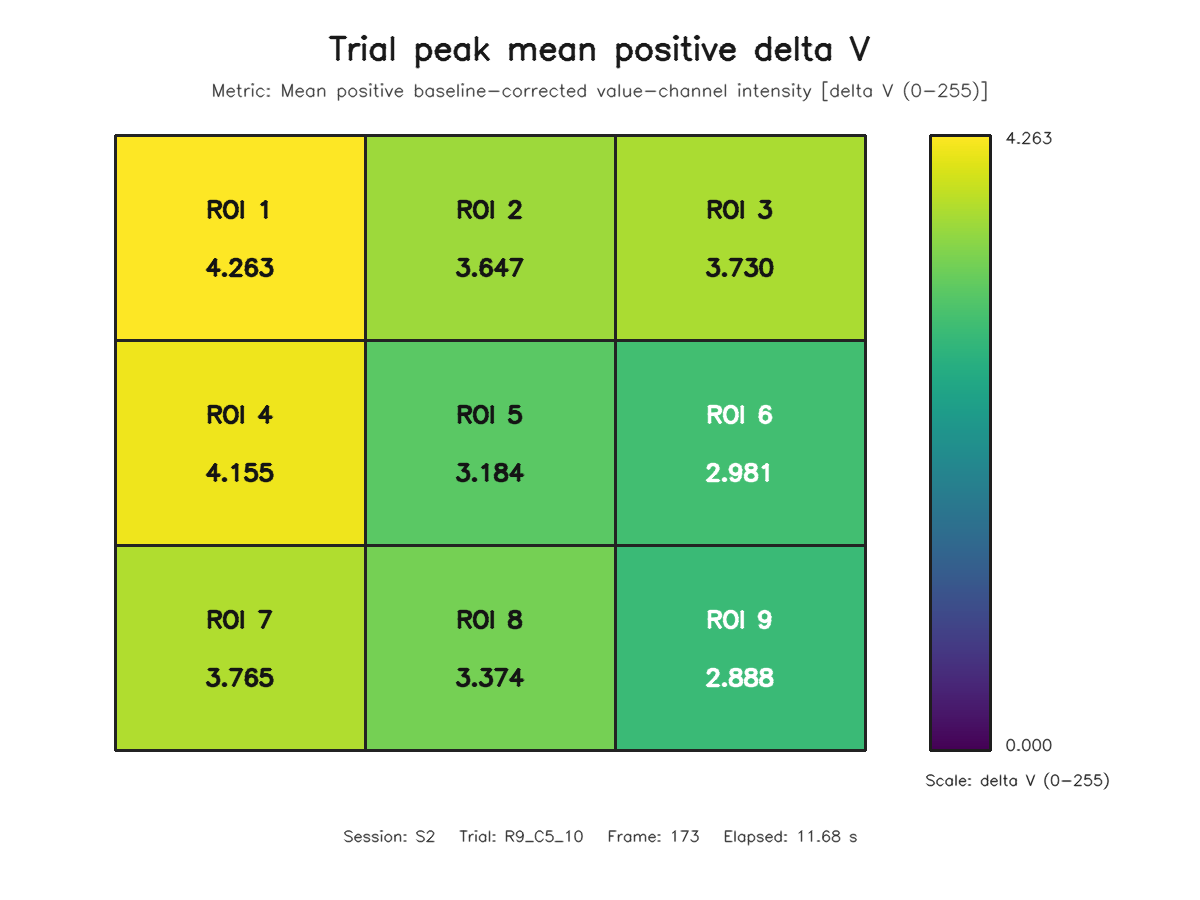

Source data for this figure (header and first rows):
roi, row, column, value
1, 1, 1, 4.263
2, 1, 2, 3.647
3, 1, 3, 3.73
4, 2, 1, 4.155
5, 2, 2, 3.184
6, 2, 3, 2.981
7, 3, 1, 3.765
8, 3, 2, 3.374
9, 3, 3, 2.888
